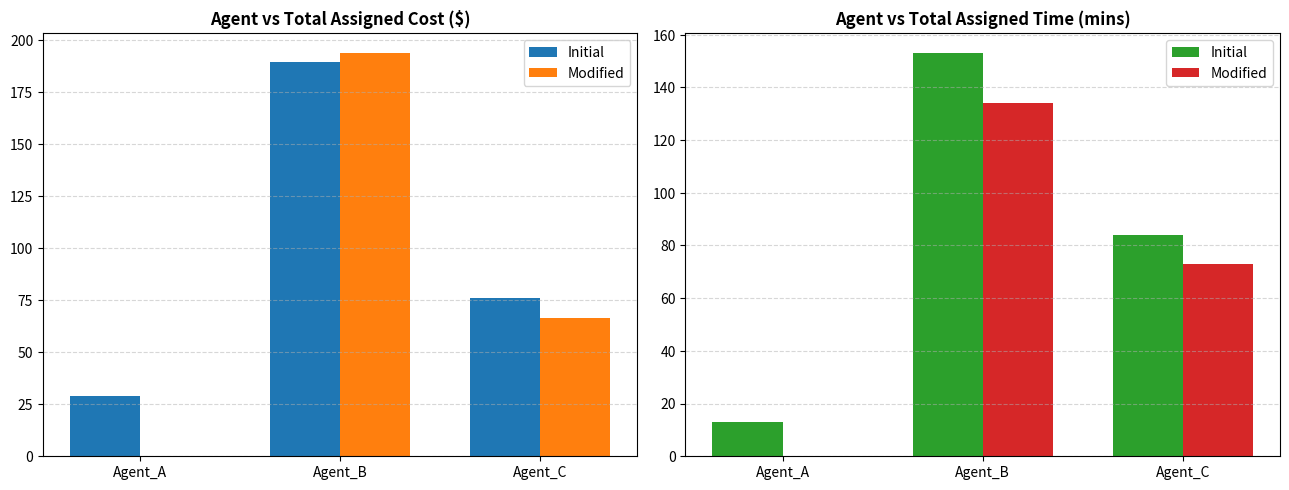

This chart was generated by the following Python code:
import sys
import copy
import os
from dataclasses import dataclass
from typing import Dict, List, Optional, Tuple, Any
import matplotlib.pyplot as plt
import numpy as np

@dataclass
class Task:
    task_id: str
    name: str
    destination: str
    distance_km: float
    weight_kg: float
    deadline_min: int
    priority: int  # 1 = Highest, 3 = Lowest

@dataclass
class PlanEntry:
    agent_id: str
    task_id: str
    resource: str
    start_time: int  # minutes from 09:00 AM
    end_time: int
    description: str
    
    @property
    def duration(self) -> int:
        return self.end_time - self.start_time
        
    def format_window(self, base_hour: int = 9) -> str:
        s_h, s_m = divmod(self.start_time, 60)
        e_h, e_m = divmod(self.end_time, 60)
        return f"{base_hour + s_h:02d}:{s_m:02d} - {base_hour + e_h:02d}:{e_m:02d}"

@dataclass
class Bid:
    agent_id: str
    task_id: str
    cost: float
    estimated_time_min: int
    feasible: bool
    notes: str = ""

class DeliveryAgent:
    def __init__(self, agent_id: str, vehicle_type: str, base_cost: float, cost_per_km: float, speed_kmh: float, max_payload_kg: float, fixed_handling_time_min: int = 10):
        self.agent_id = agent_id
        self.vehicle_type = vehicle_type
        self.base_cost = base_cost
        self.cost_per_km = cost_per_km
        self.speed_kmh = speed_kmh
        self.max_payload_kg = max_payload_kg
        self.fixed_handling_time_min = fixed_handling_time_min
        self.assigned_tasks = []
        self.total_cost_incurred = 0.0
        self.total_time_spent_min = 0
        self.local_plan = []

    def reset_state(self):
        self.assigned_tasks.clear()
        self.total_cost_incurred = 0.0
        self.total_time_spent_min = 0
        self.local_plan.clear()

    def calculate_cost_and_time(self, task: Task) -> Tuple[float, int, bool]:
        if task.weight_kg > self.max_payload_kg:
            return float("inf"), 999999, False
        transit_time_min = int(round((task.distance_km / self.speed_kmh) * 60))
        total_time_min = transit_time_min + self.fixed_handling_time_min
        if total_time_min > task.deadline_min:
            return float("inf"), total_time_min, False
        operational_cost = round(self.base_cost + (task.distance_km * self.cost_per_km) + (0.5 * task.weight_kg), 2)
        return operational_cost, total_time_min, True

    def generate_bid(self, task: Task) -> Bid:
        cost, time_min, feasible = self.calculate_cost_and_time(task)
        notes = "Feasible & optimal" if feasible else ("Exceeds payload" if task.weight_kg > self.max_payload_kg else "Exceeds deadline")
        return Bid(agent_id=self.agent_id, task_id=task.task_id, cost=cost, estimated_time_min=time_min, feasible=feasible, notes=notes)

    def award_contract(self, task: Task, bid: Bid):
        self.assigned_tasks.append(task)
        self.total_cost_incurred += bid.cost
        self.total_time_spent_min += bid.estimated_time_min

class ManagerAgent:
    def __init__(self, manager_id: str = "Manager_Central"):
        self.manager_id = manager_id
        self.allocation_history = []

    def announce_task(self, task: Task, agents: List[DeliveryAgent]):
        bids = [agent.generate_bid(task) for agent in agents]
        feasible_bids = [b for b in bids if b.feasible]
        if not feasible_bids:
            return bids, None
        winning_bid = min(feasible_bids, key=lambda b: (b.cost, b.estimated_time_min))
        for agent in agents:
            if agent.agent_id == winning_bid.agent_id:
                agent.award_contract(task, winning_bid)
                break
        self.allocation_history.append({"task_id": task.task_id, "agent_id": winning_bid.agent_id, "cost": winning_bid.cost, "time_min": winning_bid.estimated_time_min})
        return bids, winning_bid

class PGPCoordinator:
    def __init__(self):
        self.global_schedule = []

    def set_plans(self, plans: List[PlanEntry]):
        self.global_schedule = list(plans)

    def detect_conflicts(self):
        conflicts = []
        n = len(self.global_schedule)
        for i in range(n):
            for j in range(i + 1, n):
                ea = self.global_schedule[i]
                eb = self.global_schedule[j]
                if ea.resource == eb.resource and ea.agent_id != eb.agent_id:
                    s = max(ea.start_time, eb.start_time)
                    e = min(ea.end_time, eb.end_time)
                    if s < e:
                        conflicts.append((ea, eb, f"Conflict on {ea.resource} [{s}m, {e}m]"))
        return conflicts

    def resolve_conflict_by_priority(self, tasks_dict: Dict[str, Task]):
        conflicts = self.detect_conflicts()
        logs = []
        for ea, eb, desc in conflicts:
            ta = tasks_dict.get(ea.task_id)
            tb = tasks_dict.get(eb.task_id)
            prio_a = ta.priority if ta else 2
            prio_b = tb.priority if tb else 2
            fixed, modify = (ea, eb) if prio_a <= prio_b else (eb, ea)
            orig_window = modify.format_window()
            dur = modify.duration
            new_start = fixed.end_time + 5
            modify.start_time = new_start
            modify.end_time = new_start + dur
            logs.append(f"Rescheduled {modify.agent_id} ({modify.task_id}) from [{orig_window}] to [{modify.format_window()}] on {fixed.resource}.")
        return logs

tasks = [
    Task("T1", "Urgent Medical Supplies", "City General Hospital", 12.0, 3.5, 30, priority=1),
    Task("T2", "Bulk Grocery Consignment", "Downtown Community Hub", 18.0, 28.0, 90, priority=3),
    Task("T3", "Electronics & Microchips", "Silicon Tech Corridor", 25.0, 8.0, 60, priority=2),
    Task("T4", "Confidential Legal Dossier", "High Court Precinct", 7.5, 1.2, 45, priority=1),
    Task("T5", "Heavy Machinery Spare", "Eastern Industrial Port", 32.0, 35.0, 120, priority=3),
    Task("T6", "Retail Apparel Packages", "Metro Mall Distribution", 15.0, 12.0, 75, priority=2),
]

agents = [
    DeliveryAgent("Agent_A", "Express Drone", 15.0, 1.8, 60.0, 10.0, 5),
    DeliveryAgent("Agent_B", "Electric Courier Van", 20.0, 1.2, 40.0, 30.0, 12),
    DeliveryAgent("Agent_C", "Heavy Cargo Truck", 30.0, 0.9, 30.0, 50.0, 20),
]

print("Agent Evaluation Matrix (Cost / Execution Time):")
print(f"{'Task':<6} | " + " | ".join([f"{ag.agent_id} (Cost / Time)" for ag in agents]))
print("-" * 70)
for t in tasks:
    cols = []
    for ag in agents:
        c, tm, f = ag.calculate_cost_and_time(t)
        cols.append(f"${c:>6.2f} / {tm:>2d}m" if f else f"{'INFEASIBLE':^15}")
    print(f"{t.task_id:<6} | " + " | ".join(cols))

tasks_dict = {t.task_id: t for t in tasks}
shared_res = "Loading_Bay_Alpha"

initial_plans = [
    PlanEntry("Agent_A", "T1", shared_res, 30, 75, "Loading medical drone"),
    PlanEntry("Agent_B", "T2", shared_res, 50, 100, "Forklift loading van (Conflict!)"),
    PlanEntry("Agent_C", "T5", "Loading_Bay_Beta", 60, 120, "Crane loading truck"),
]

coordinator = PGPCoordinator()
coordinator.set_plans(initial_plans)

print("Initial Plans:")
for p in initial_plans:
    print(f"{p.agent_id} | {p.task_id} | {p.resource} | {p.format_window()}")

conflicts = coordinator.detect_conflicts()
print(f"\nDetected {len(conflicts)} conflict(s):")
for ea, eb, desc in conflicts:
    print(f"  {desc} between {ea.agent_id} and {eb.agent_id}")

logs = coordinator.resolve_conflict_by_priority(tasks_dict)
print("\nDeconfliction Actions:")
for l in logs:
    print(f"  [OK] {l}")

print("\nCoordinated Plans:")
for p in coordinator.global_schedule:
    print(f"{p.agent_id} | {p.task_id} | {p.resource} | {p.format_window()}")
print("Remaining Conflicts:", len(coordinator.detect_conflicts()))

manager = ManagerAgent()
for ag in agents: ag.reset_state()

bids, winner = manager.announce_task(tasks[0], agents)
print(f"CNP Announcement for Task: {tasks[0].task_id} ({tasks[0].name})")
for b in bids:
    status = f"Bid: ${b.cost:.2f}, {b.estimated_time_min}m" if b.feasible else f"Refused: {b.notes}"
    print(f"  Agent {b.agent_id}: {status}")

print(f"\nWinning Agent: {winner.agent_id} with Cost = ${winner.cost:.2f}, Time = {winner.estimated_time_min}m")

for ag in agents: ag.reset_state()
manager = ManagerAgent()

allocations = []
total_cost = 0.0
total_time = 0

for t in tasks:
    bids, winner = manager.announce_task(t, agents)
    allocations.append({"task": t.task_id, "desc": t.name, "agent": winner.agent_id, "cost": winner.cost, "time": winner.estimated_time_min})
    total_cost += winner.cost
    total_time += winner.estimated_time_min

print(f"{'Task':<6} | {'Task Description':<28} | {'Selected Agent':<16} | {'Cost ($)':<10} | {'Time (min)':<10}")
print("-" * 80)
for a in allocations:
    print(f"{a['task']:<6} | {a['desc']:<28} | {a['agent']:<16} | ${a['cost']:<9.2f} | {a['time']:<10}")
print("-" * 80)
print(f"{'TOTALS':<53} | ${total_cost:<9.2f} | {total_time:<10} mins")

# Scenario B modifications
mod_agents = [
    DeliveryAgent("Agent_A", "Express Drone (High Tariff)", 28.0, 2.2, 60.0, 10.0, 5),
    DeliveryAgent("Agent_B", "Upgraded Electric Van", 18.0, 1.0, 55.0, 30.0, 10),
    DeliveryAgent("Agent_C", "Green Cargo Truck", 22.0, 0.85, 35.0, 50.0, 18),
]
mod_manager = ManagerAgent()
mod_allocations = []
for t in tasks:
    bids, winner = mod_manager.announce_task(t, mod_agents)
    mod_allocations.append({"task": t.task_id, "agent": winner.agent_id, "cost": winner.cost, "time": winner.estimated_time_min})

agent_names = ["Agent_A", "Agent_B", "Agent_C"]
init_costs = [sum(a["cost"] for a in allocations if a["agent"] == aid) for aid in agent_names]
mod_costs = [sum(a["cost"] for a in mod_allocations if a["agent"] == aid) for aid in agent_names]
init_times = [sum(a["time"] for a in allocations if a["agent"] == aid) for aid in agent_names]
mod_times = [sum(a["time"] for a in mod_allocations if a["agent"] == aid) for aid in agent_names]

x = np.arange(len(agent_names))
width = 0.35

fig, (ax1, ax2) = plt.subplots(1, 2, figsize=(13, 5), dpi=120)
ax1.bar(x - width/2, init_costs, width, label="Initial", color="#1f77b4")
ax1.bar(x + width/2, mod_costs, width, label="Modified", color="#ff7f0e")
ax1.set_title("Agent vs Total Assigned Cost ($)", fontweight="bold")
ax1.set_xticks(x)
ax1.set_xticklabels(agent_names)
ax1.legend()
ax1.grid(axis="y", linestyle="--", alpha=0.5)

ax2.bar(x - width/2, init_times, width, label="Initial", color="#2ca02c")
ax2.bar(x + width/2, mod_times, width, label="Modified", color="#d62728")
ax2.set_title("Agent vs Total Assigned Time (mins)", fontweight="bold")
ax2.set_xticks(x)
ax2.set_xticklabels(agent_names)
ax2.legend()
ax2.grid(axis="y", linestyle="--", alpha=0.5)

plt.tight_layout()
plt.show()
